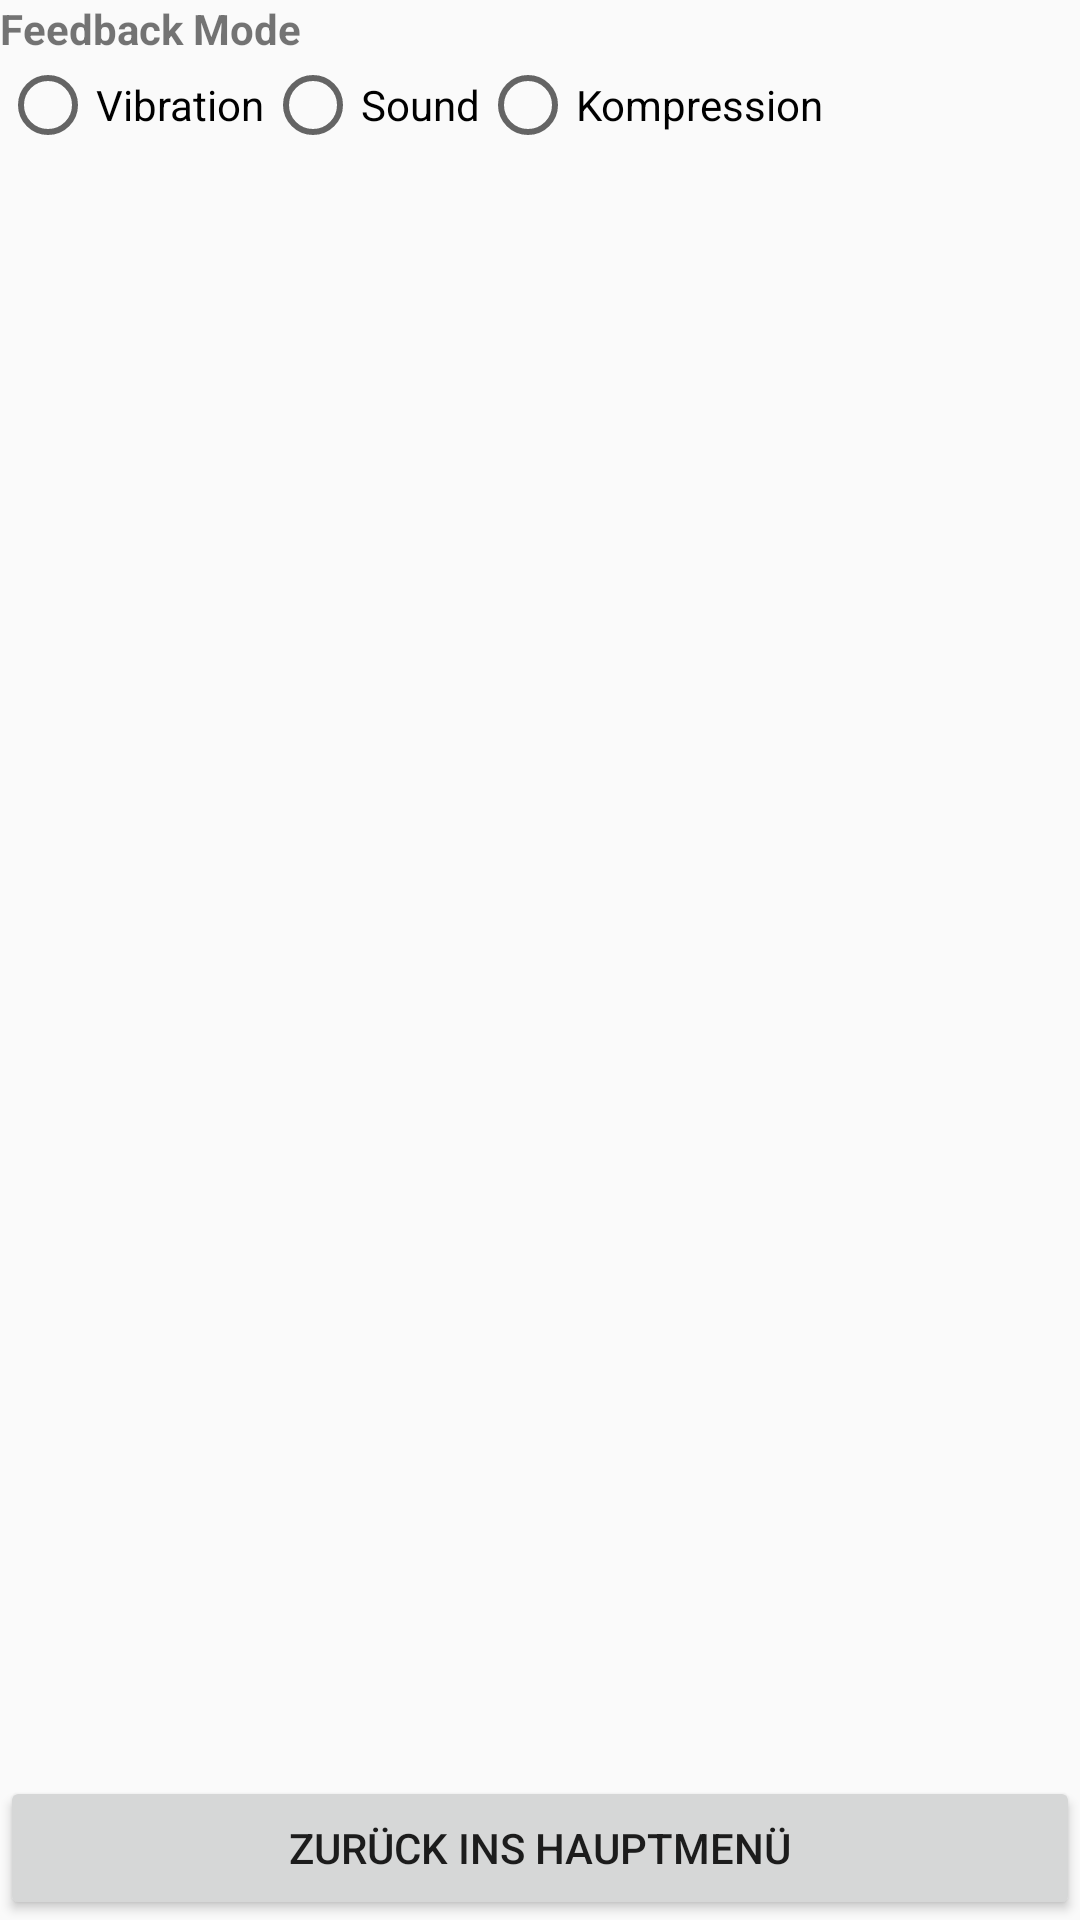

Android layout source for this screen:
<!-- AndroidManifest.xml: application theme Theme.AppCompat.Light -->
<!-- res/layout/app_list.xml -->
<?xml version="1.0" encoding="utf-8"?>
<LinearLayout xmlns:android="http://schemas.android.com/apk/res/android"
    android:layout_width="fill_parent"
    android:layout_height="fill_parent"
    android:orientation="vertical" >

    <TextView
        android:layout_width="wrap_content"
        android:layout_height="wrap_content"
        android:text="Feedback Mode"
        android:textStyle="bold"
        android:textSize="@dimen/margin_large"
        android:id="@+id/textView" />

    <LinearLayout
        android:orientation="horizontal"
        android:layout_width="match_parent"
        android:layout_height="wrap_content">

        <RadioGroup xmlns:android="http://schemas.android.com/apk/res/android"
            android:layout_width="fill_parent"
            android:layout_height="wrap_content"
            android:orientation="horizontal">
            <RadioButton android:id="@+id/vibrationRadio"
                android:layout_width="wrap_content"
                android:layout_height="wrap_content"
                android:onClick="onRadioButtonClicked"
                android:text="@string/vibration"/>
            <RadioButton android:id="@+id/soundRadio"
                android:layout_width="wrap_content"
                android:layout_height="wrap_content"
                android:onClick="onRadioButtonClicked"
                android:text="@string/sound"/>
            <RadioButton android:id="@+id/compressionRadio"
                android:layout_width="wrap_content"
                android:layout_height="wrap_content"
                android:onClick="onRadioButtonClicked"
                android:text="@string/compression"/>
        </RadioGroup>
    </LinearLayout>

    <ListView
        android:id="@android:id/list"
        android:layout_width="fill_parent"
        android:layout_height="0dp"
        android:layout_weight="0.8"
        />

    <Button
        android:layout_width="match_parent"
        android:layout_height="wrap_content"
        android:text="@string/back_main"
        android:id="@+id/button"
        android:onClick="go_to_connection"
        android:layout_gravity="bottom" />

</LinearLayout>
<!-- resources referenced by this layout -->
<resources>
  <string name="back_main">Zurück ins Hauptmenü</string>
  <string name="compression">Kompression</string>
  <string name="sound">Sound</string>
  <string name="vibration">Vibration</string>
</resources>
